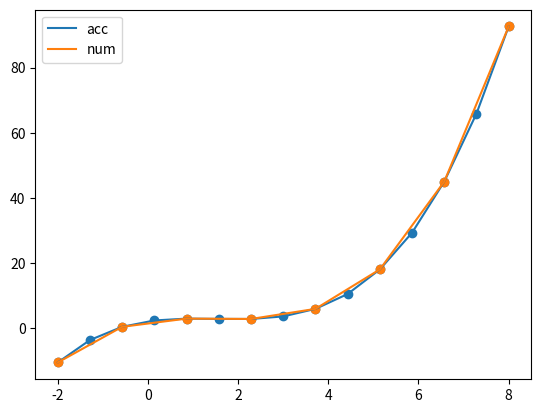

Python code for this plot:
import matplotlib.pyplot as plt
import numpy as np
num = 5
num = num*3 # 点必须是3的倍数
x = np.linspace(-2,8,num)

fx = lambda m: m**2 - 3*m + 2 # 导数函数
fx = fx(x)# 导数


FX = 1/3.*(x**3)-3/2.*x**2 +2*x + 2
delt_h = x[2]-x[1]
def simpson(y):
    """

    :param y:
    :return:
    """
    y_1 = y[:-2][::2]
    y_2 = y[:-1][1::2]
    y_3 = y[2::2]

    return (y_1+4*y_2+y_3)*delt_h/3


F_num = np.concatenate([np.array([FX[0]]),simpson(fx)])
F_num = np.cumsum(F_num)
plt.plot(x, FX)
plt.plot(x[::2],F_num)
plt.legend(['acc','num'])
plt.scatter(x, FX)
plt.scatter(x[::2],F_num)
plt.show()